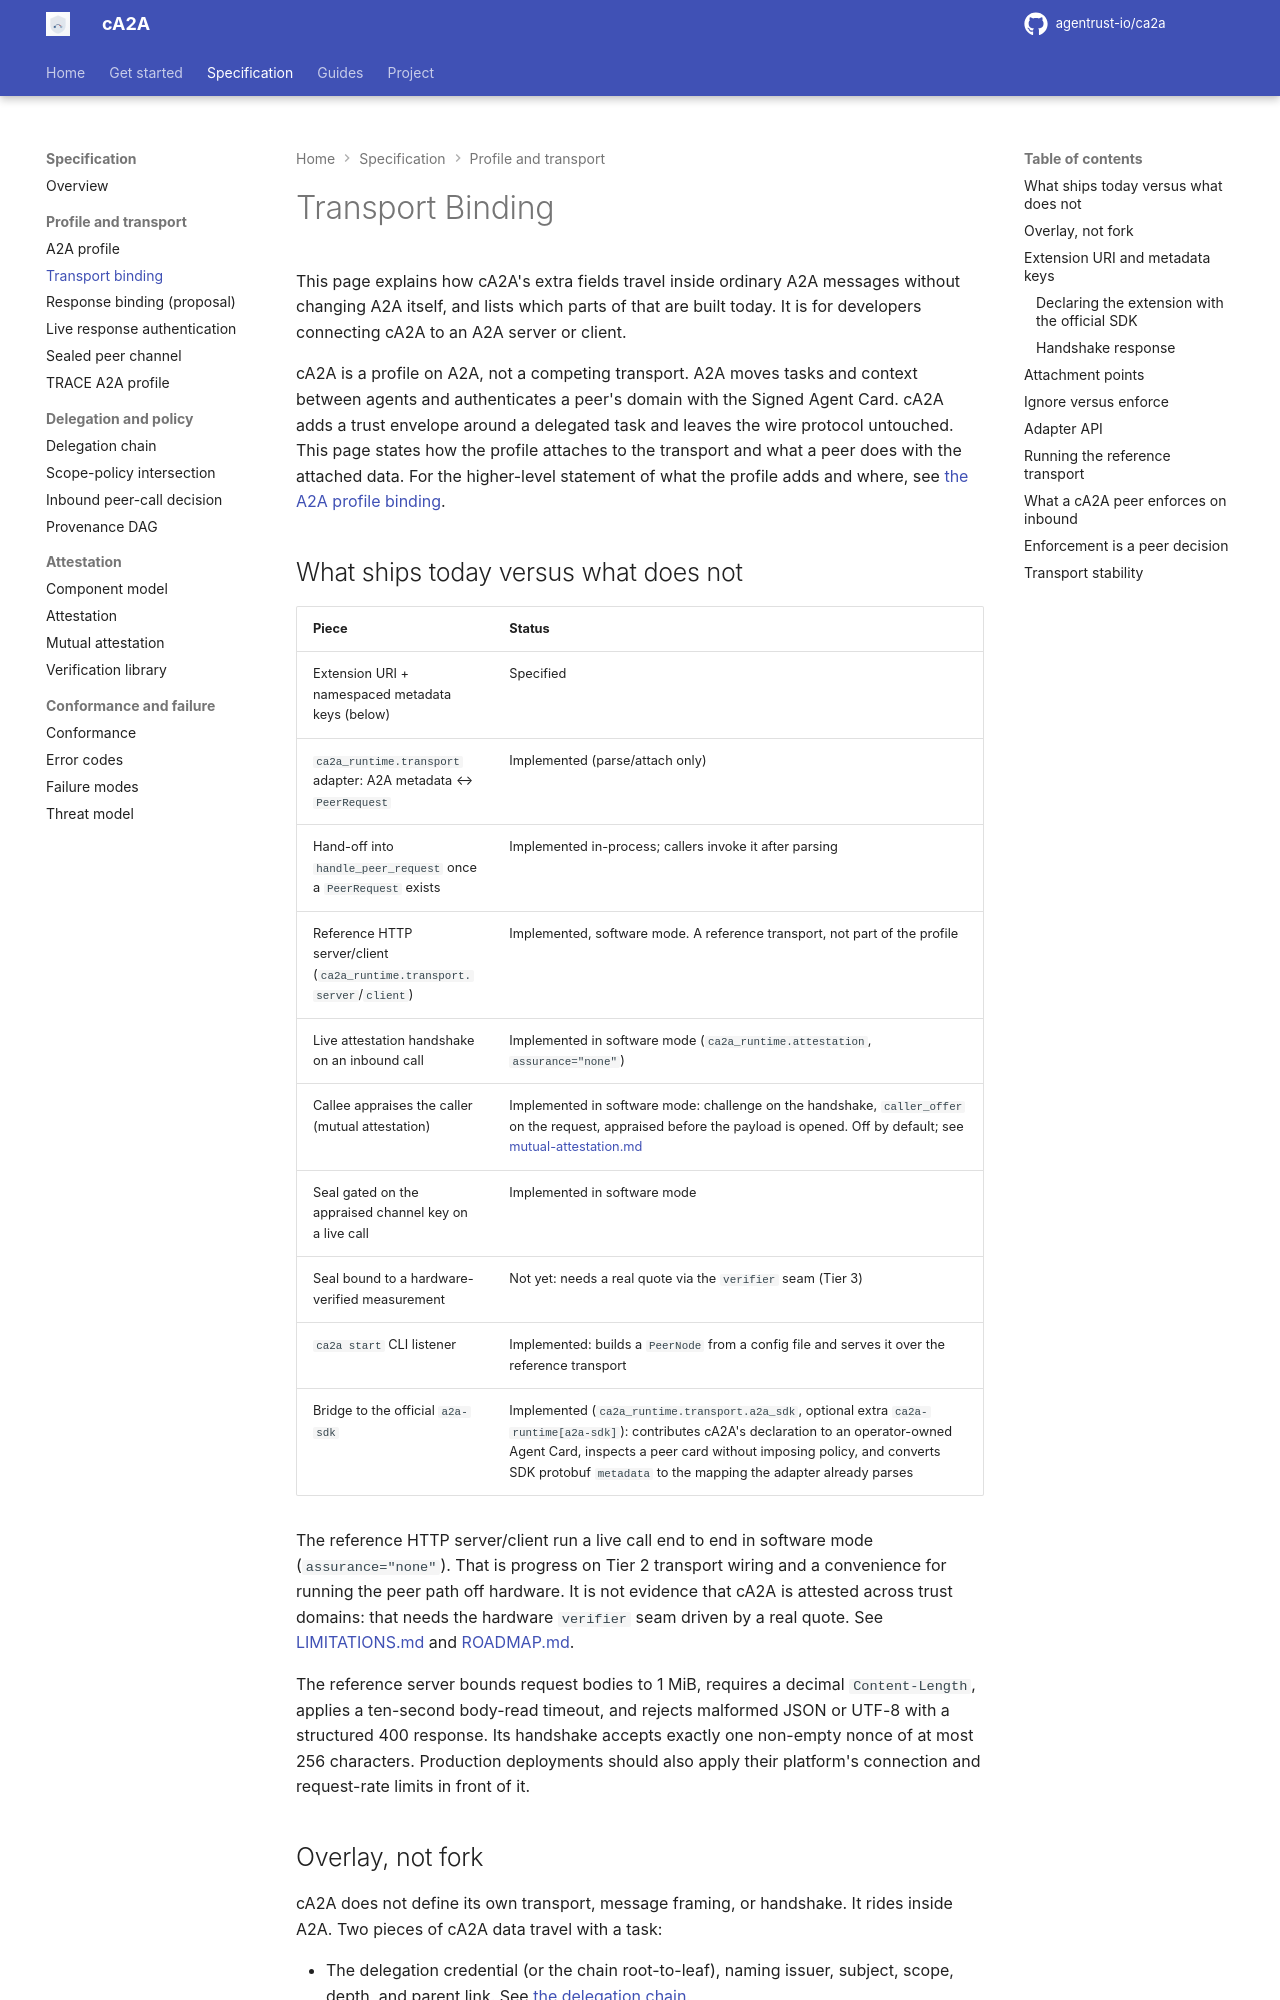

repository: rajnisht7/ca2a · page: docs/spec/transport/index.html · generator: mkdocs

# Transport Binding

This page explains how cA2A's extra fields travel inside ordinary A2A messages without changing A2A itself, and lists which parts of that are built today. It is for developers connecting cA2A to an A2A server or client.

cA2A is a profile on A2A, not a competing transport. A2A moves tasks and context between agents and authenticates a peer's domain with the Signed Agent Card. cA2A adds a trust envelope around a delegated task and leaves the wire protocol untouched. This page states how the profile attaches to the transport and what a peer does with the attached data. For the higher-level statement of what the profile adds and where, see [the A2A profile binding](profile.md).

## What ships today versus what does not

| Piece | Status |
|---|---|
| Extension URI + namespaced metadata keys (below) | Specified |
| `ca2a_runtime.transport` adapter: A2A metadata ↔ `PeerRequest` | Implemented (parse/attach only) |
| Hand-off into `handle_peer_request` once a `PeerRequest` exists | Implemented in-process; callers invoke it after parsing |
| Reference HTTP server/client (`ca2a_runtime.transport.server`/`client`) | Implemented, software mode. A reference transport, not part of the profile |
| Live attestation handshake on an inbound call | Implemented in software mode (`ca2a_runtime.attestation`, `assurance="none"`) |
| Callee appraises the caller (mutual attestation) | Implemented in software mode: challenge on the handshake, `caller_offer` on the request, appraised before the payload is opened. Off by default; see [mutual-attestation.md](mutual-attestation.md) |
| Seal gated on the appraised channel key on a live call | Implemented in software mode |
| Seal bound to a hardware-verified measurement | Not yet: needs a real quote via the `verifier` seam (Tier 3) |
| `ca2a start` CLI listener | Implemented: builds a `PeerNode` from a config file and serves it over the reference transport |
| Bridge to the official `a2a-sdk` | Implemented (`ca2a_runtime.transport.a2a_sdk`, optional extra `ca2a-runtime[a2a-sdk]`): contributes cA2A's declaration to an operator-owned Agent Card, inspects a peer card without imposing policy, and converts SDK protobuf `metadata` to the mapping the adapter already parses |

The reference HTTP server/client run a live call end to end in software mode (`assurance="none"`). That is progress on Tier 2 transport wiring and a convenience for running the peer path off hardware. It is not evidence that cA2A is attested across trust domains: that needs the hardware `verifier` seam driven by a real quote. See [LIMITATIONS.md](../../LIMITATIONS.md) and [ROADMAP.md](../../ROADMAP.md).

The reference server bounds request bodies to 1 MiB, requires a decimal
`Content-Length`, applies a ten-second body-read timeout, and rejects malformed
JSON or UTF-8 with a structured 400 response. Its handshake accepts exactly one
non-empty nonce of at most 256 characters. Production deployments should also
apply their platform's connection and request-rate limits in front of it.
